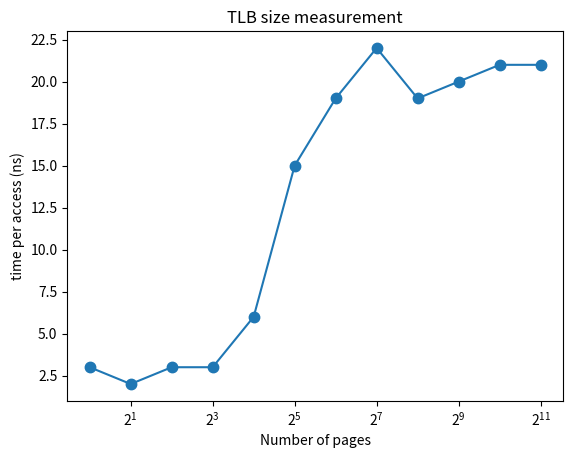

Recreate this plot in Python.
import matplotlib.pyplot as plt

x = [1, 2, 4, 8, 16, 32, 64, 128, 256, 512, 1024, 2048]
y = [3, 2, 3, 3, 6, 15, 19, 22, 19, 20, 21, 21]

plt.title('TLB size measurement')
plt.ylabel('time per access (ns)')
plt.xlabel('Number of pages')
plt.semilogx(x, y, marker=".", markersize=15, base=2)
plt.show()